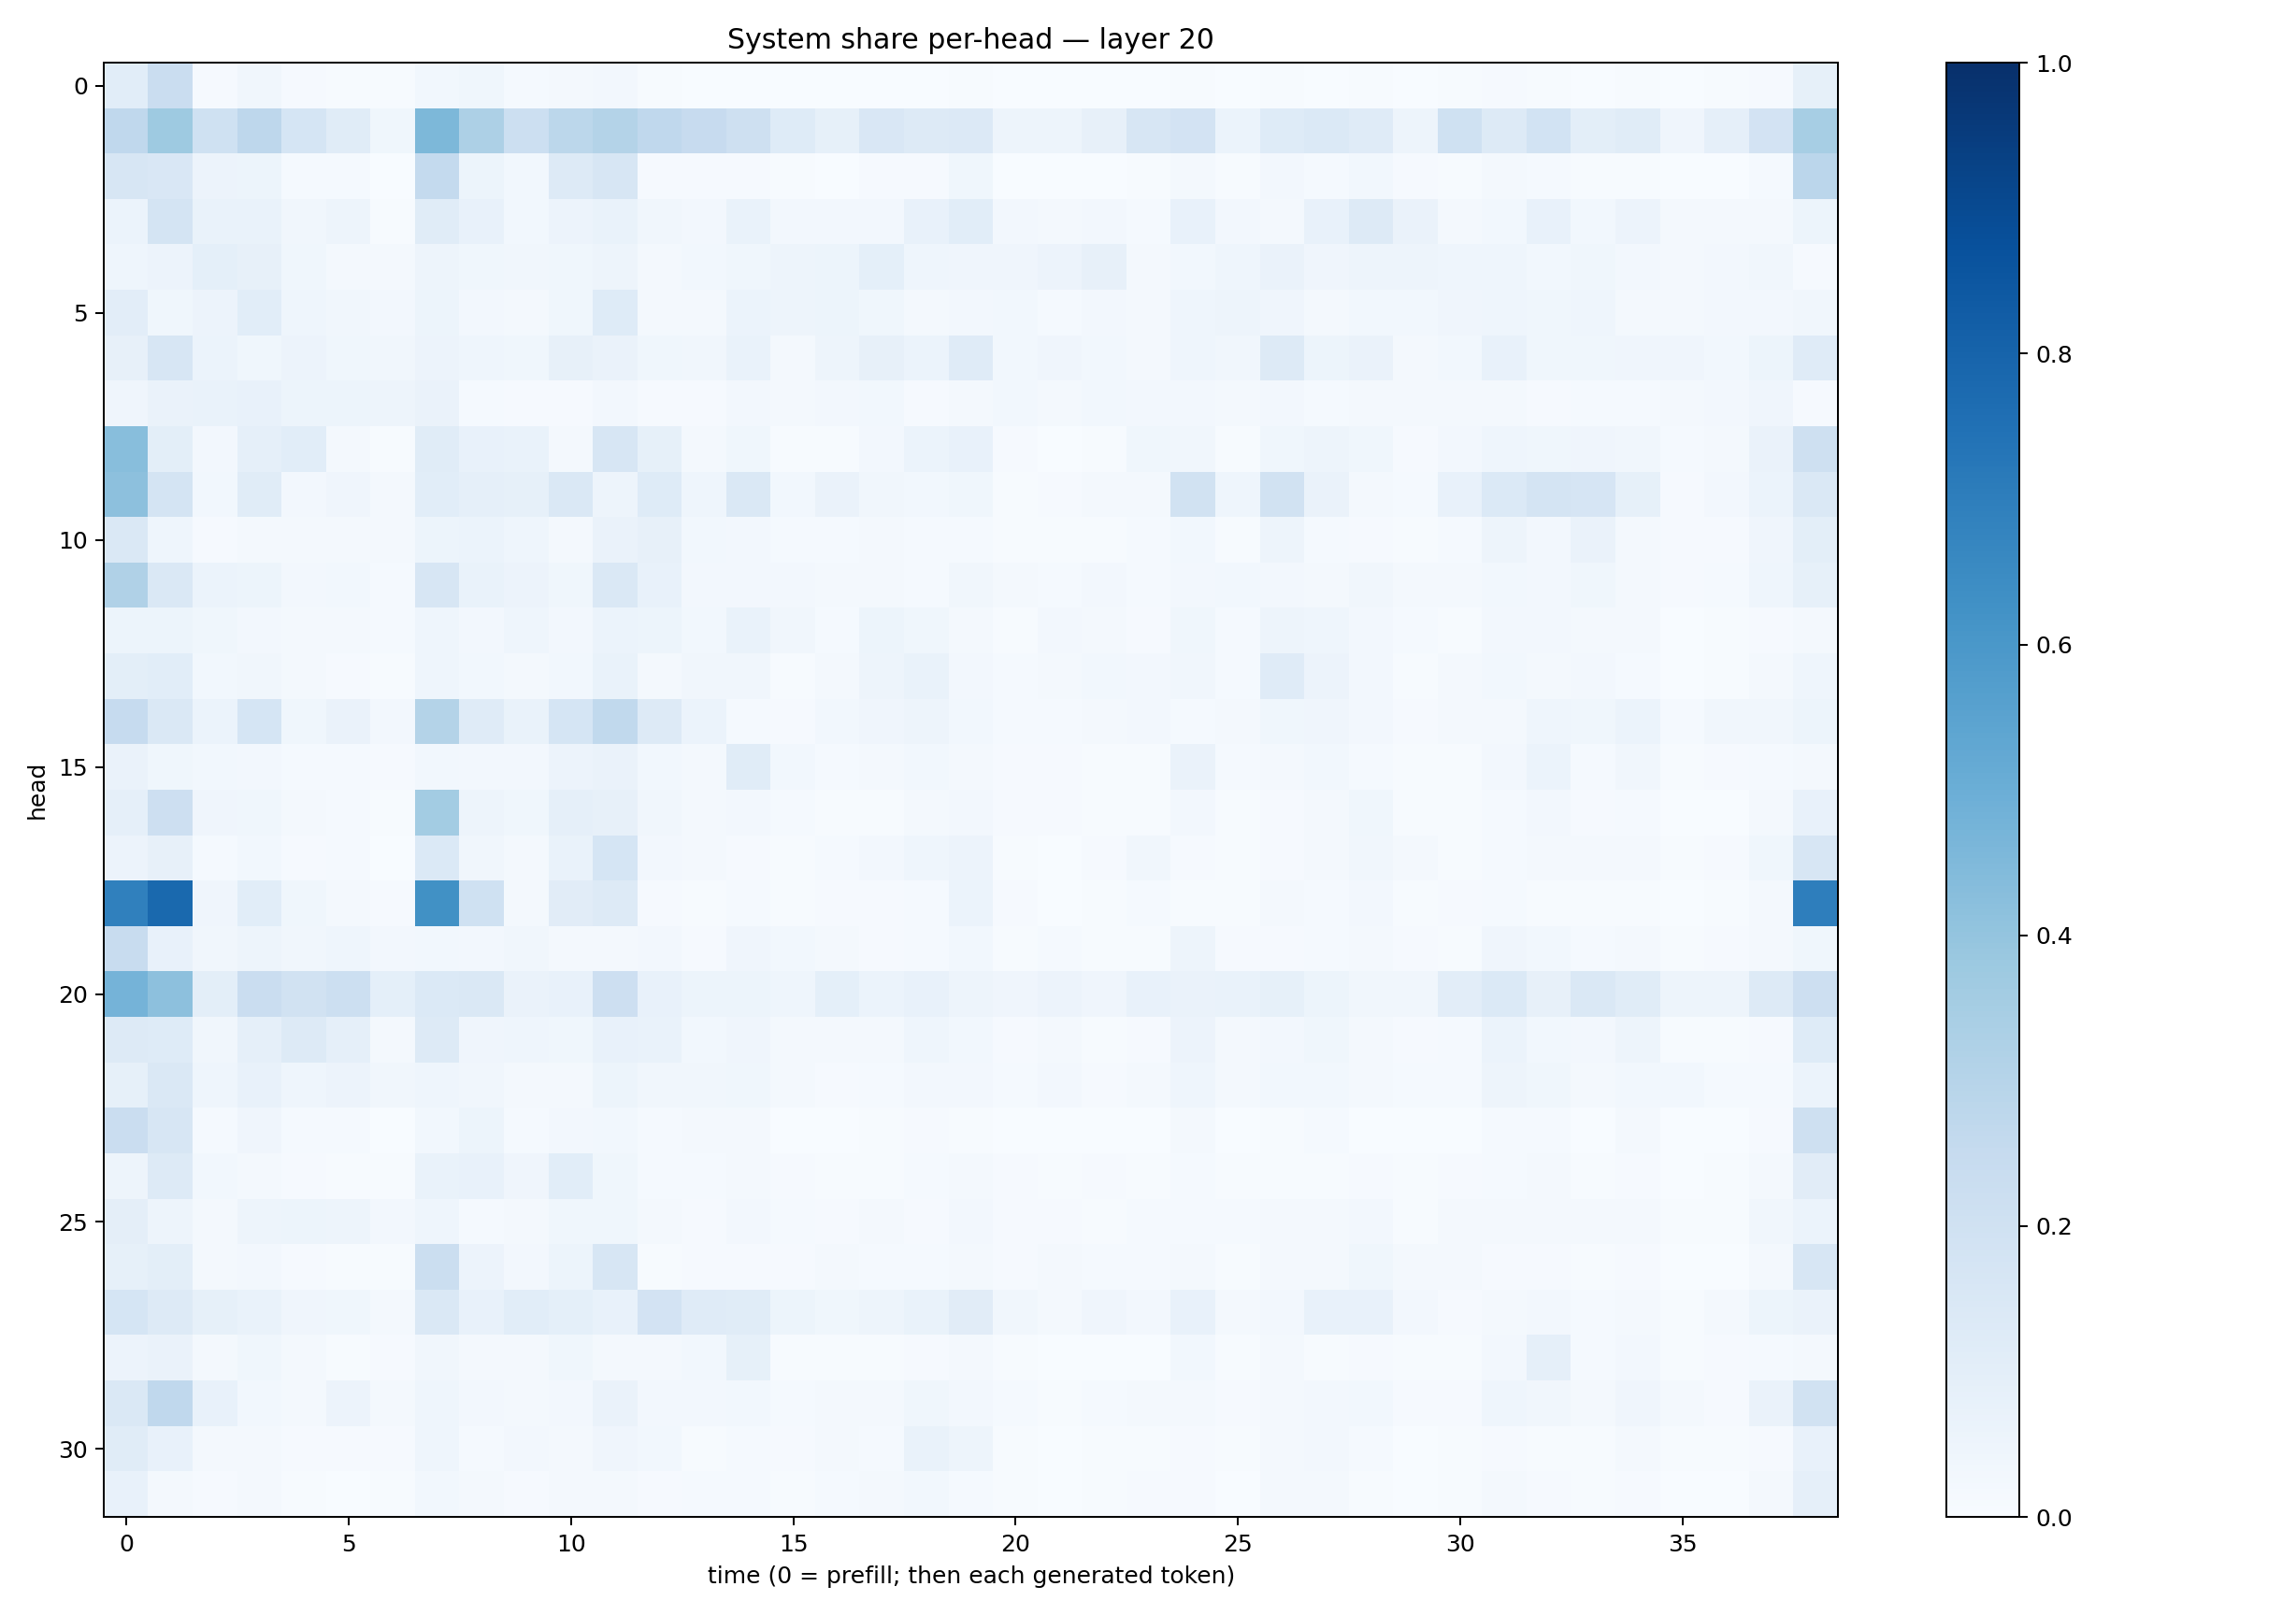

The data file committed next to this chart (first rows):
0.10772813, 0.22860068, 0.00931286, 0.034055136, 0.010413533, 0.004231993, 0.0050103534, 0.030733457, 0.03751745, 0.014868513, 0.016956985, 0.024464097, 0.004576441, 0.0037287623, 0.003143878, 0.0011323221, 0.0014788881, 0.0010667584, 0.0019682127, 0.0049933456, 0.0020463094, 0.0014764509, 0.0021454995, 0.0023087922
0.2672, 0.3738, 0.2017, 0.2747, 0.1683, 0.1137, 0.03697, 0.4541, 0.3263, 0.2185, 0.2808, 0.3085, 0.2666, 0.2436, 0.2072, 0.1243, 0.08451, 0.1508, 0.1303, 0.1352, 0.0472, 0.04912, 0.0807, 0.1602
0.1608, 0.1486, 0.05843, 0.05387, 0.01479, 0.01206, 0.001792, 0.2574, 0.05194, 0.02924, 0.129, 0.1624, 0.01033, 0.009601, 0.008415, 0.007514, 0.003856, 0.01104, 0.011, 0.03616, 0.003496, 0.001714, 0.003385, 0.00648
0.06172, 0.1738, 0.06716, 0.06788, 0.03411, 0.04791, 0.006269, 0.116, 0.0731, 0.03071, 0.05518, 0.06774, 0.03396, 0.02618, 0.06886, 0.02519, 0.02491, 0.02595, 0.07227, 0.1067, 0.02427, 0.01672, 0.02359, 0.01542
0.04638, 0.05734, 0.08993, 0.08151, 0.03838, 0.02013, 0.01858, 0.05016, 0.03773, 0.03321, 0.03654, 0.049, 0.02272, 0.03053, 0.03866, 0.0502, 0.0518, 0.0909, 0.04316, 0.04222, 0.03942, 0.05652, 0.08166, 0.02301
0.1041, 0.03818, 0.05514, 0.1066, 0.04681, 0.03132, 0.02648, 0.05358, 0.02549, 0.01844, 0.03617, 0.1229, 0.01635, 0.0205, 0.06191, 0.05066, 0.05131, 0.03544, 0.02057, 0.02359, 0.02742, 0.01386, 0.02524, 0.02035
0.08031, 0.1637, 0.06242, 0.03646, 0.05835, 0.03906, 0.03336, 0.0572, 0.04679, 0.03823, 0.08143, 0.06515, 0.0361, 0.03389, 0.06884, 0.01595, 0.04949, 0.08031, 0.06044, 0.1197, 0.02898, 0.04252, 0.02774, 0.02054
0.0394, 0.06289, 0.06742, 0.07374, 0.0545, 0.05269, 0.04912, 0.06637, 0.01276, 0.01108, 0.0117, 0.02568, 0.01164, 0.008251, 0.02545, 0.02235, 0.02427, 0.02838, 0.01104, 0.02177, 0.03039, 0.02259, 0.03076, 0.02522
0.4259, 0.1014, 0.02642, 0.08766, 0.1059, 0.01602, 0.005953, 0.1148, 0.07117, 0.06785, 0.01706, 0.1635, 0.08433, 0.02197, 0.03639, 0.006369, 0.006526, 0.02647, 0.062, 0.07644, 0.009488, 0.003039, 0.006899, 0.03635
0.4169, 0.1764, 0.02955, 0.1147, 0.02553, 0.04207, 0.01735, 0.1061, 0.08804, 0.08321, 0.1408, 0.04979, 0.122, 0.04683, 0.1412, 0.02783, 0.06363, 0.03346, 0.02775, 0.0364, 0.007082, 0.008936, 0.0206, 0.02012
0.1482, 0.04606, 0.009978, 0.02104, 0.0185, 0.02004, 0.02184, 0.05105, 0.0614, 0.04659, 0.0183, 0.06491, 0.08115, 0.02767, 0.02377, 0.01206, 0.01212, 0.01699, 0.01517, 0.01368, 0.006022, 0.007015, 0.005583, 0.01331
0.3175, 0.1409, 0.05889, 0.0525, 0.02701, 0.02988, 0.01498, 0.158, 0.06844, 0.05714, 0.03829, 0.1473, 0.0736, 0.02608, 0.0265, 0.02562, 0.02341, 0.01658, 0.0125, 0.03274, 0.01801, 0.01233, 0.02691, 0.01398
0.051, 0.05392, 0.03703, 0.02607, 0.02192, 0.02106, 0.01505, 0.04475, 0.02356, 0.04459, 0.0267, 0.05942, 0.05128, 0.02831, 0.0683, 0.0342, 0.01543, 0.05293, 0.03832, 0.02045, 0.007301, 0.02669, 0.02048, 0.01027
0.1002, 0.1055, 0.03086, 0.03134, 0.01712, 0.01004, 0.005005, 0.04485, 0.02868, 0.01803, 0.03092, 0.07007, 0.01941, 0.03319, 0.03437, 0.007671, 0.01703, 0.04888, 0.06798, 0.02538, 0.01294, 0.02084, 0.02822, 0.02644
0.2474, 0.1478, 0.05931, 0.1697, 0.03888, 0.06598, 0.02437, 0.3067, 0.1183, 0.06759, 0.1703, 0.2629, 0.1251, 0.06161, 0.01466, 0.008934, 0.02939, 0.04032, 0.04946, 0.0306, 0.01449, 0.01545, 0.01656, 0.02553
0.06306, 0.0361, 0.02796, 0.02389, 0.01307, 0.01253, 0.009622, 0.02853, 0.02482, 0.02503, 0.05826, 0.06478, 0.02838, 0.02257, 0.1154, 0.02805, 0.01187, 0.01718, 0.02999, 0.02192, 0.008477, 0.009144, 0.00546, 0.006071
0.08756, 0.2124, 0.04114, 0.03864, 0.02309, 0.01462, 0.003911, 0.3582, 0.05073, 0.03887, 0.08935, 0.08021, 0.03158, 0.01741, 0.02448, 0.01297, 0.004396, 0.006551, 0.01779, 0.02596, 0.007893, 0.008812, 0.004154, 0.004453
0.05579, 0.08125, 0.01203, 0.0276, 0.009685, 0.01546, 0.003539, 0.1377, 0.03341, 0.0162, 0.06747, 0.1683, 0.02573, 0.01879, 0.01161, 0.005896, 0.01172, 0.02686, 0.04386, 0.05583, 0.006268, 0.002709, 0.008693, 0.03325
0.6903, 0.7783, 0.04073, 0.1076, 0.03816, 0.02074, 0.008663, 0.6271, 0.2029, 0.01945, 0.1129, 0.1278, 0.009416, 0.006476, 0.01248, 0.00644, 0.008402, 0.0113, 0.01533, 0.05873, 0.008539, 0.003799, 0.005238, 0.01381
0.2388, 0.07809, 0.03174, 0.04746, 0.03428, 0.04595, 0.02436, 0.0296, 0.02415, 0.03262, 0.01729, 0.02241, 0.02694, 0.01002, 0.04263, 0.03104, 0.01567, 0.01042, 0.01493, 0.02813, 0.006811, 0.01333, 0.006199, 0.005439
0.4759, 0.4179, 0.09998, 0.2296, 0.1907, 0.2177, 0.09154, 0.1368, 0.1433, 0.0626, 0.07566, 0.2144, 0.07476, 0.05366, 0.05394, 0.0444, 0.09131, 0.05961, 0.07066, 0.04737, 0.0404, 0.05754, 0.03943, 0.07311
0.1294, 0.1247, 0.03337, 0.08913, 0.1312, 0.08893, 0.02028, 0.1256, 0.04296, 0.04407, 0.0353, 0.07482, 0.06765, 0.0279, 0.03968, 0.01966, 0.02105, 0.02091, 0.04415, 0.02882, 0.009184, 0.01831, 0.004189, 0.008348
0.08317, 0.1439, 0.04629, 0.07684, 0.04603, 0.05545, 0.03199, 0.04452, 0.03484, 0.02085, 0.01727, 0.05261, 0.03363, 0.03275, 0.03894, 0.02084, 0.01051, 0.014, 0.02426, 0.02576, 0.01491, 0.02707, 0.0102, 0.0158
0.23, 0.1571, 0.01258, 0.04283, 0.01459, 0.0123, 0.002836, 0.02945, 0.05397, 0.01513, 0.02712, 0.02904, 0.01392, 0.0213, 0.01627, 0.001956, 0.003653, 0.005053, 0.009735, 0.006808, 0.001922, 0.001521, 0.0008655, 0.003378
0.04804, 0.1312, 0.02827, 0.01844, 0.008772, 0.00591, 0.006496, 0.0697, 0.07667, 0.04274, 0.1073, 0.0371, 0.01562, 0.01359, 0.01696, 0.01033, 0.006528, 0.00658, 0.01336, 0.0214, 0.008233, 0.005901, 0.01053, 0.007652
0.09738, 0.05002, 0.01779, 0.0483, 0.05152, 0.05, 0.02588, 0.0459, 0.01264, 0.02335, 0.03552, 0.03889, 0.01854, 0.01113, 0.02689, 0.01438, 0.00905, 0.01592, 0.009412, 0.02577, 0.009712, 0.01083, 0.00536, 0.01372
0.08371, 0.09877, 0.01625, 0.02734, 0.008594, 0.006563, 0.004045, 0.2214, 0.05667, 0.02507, 0.05183, 0.1594, 0.007624, 0.009017, 0.008229, 0.009282, 0.01604, 0.01273, 0.01253, 0.02324, 0.01013, 0.01576, 0.01309, 0.0142
0.1718, 0.1304, 0.08362, 0.06947, 0.03981, 0.03883, 0.01974, 0.1424, 0.07727, 0.1078, 0.08988, 0.07436, 0.181, 0.1198, 0.1138, 0.0511, 0.03724, 0.04926, 0.06865, 0.1133, 0.03127, 0.01666, 0.03921, 0.02348
0.05781, 0.06282, 0.02217, 0.03778, 0.0168, 0.007555, 0.0105, 0.03319, 0.01893, 0.02108, 0.03534, 0.01822, 0.02196, 0.02988, 0.08441, 0.007366, 0.00478, 0.00565, 0.008731, 0.02059, 0.005242, 0.001534, 0.00253, 0.003645
0.1447, 0.2674, 0.07042, 0.03118, 0.02165, 0.05641, 0.01904, 0.04549, 0.02578, 0.01939, 0.02387, 0.0654, 0.0264, 0.02467, 0.02996, 0.01372, 0.01707, 0.02169, 0.03881, 0.02619, 0.01545, 0.007478, 0.01446, 0.01819
0.116, 0.07269, 0.01807, 0.02262, 0.01028, 0.008208, 0.01103, 0.04366, 0.01371, 0.02403, 0.02036, 0.03982, 0.02854, 0.007229, 0.01331, 0.008779, 0.02223, 0.01457, 0.06738, 0.04788, 0.007357, 0.003664, 0.005683, 0.007464
0.07547, 0.01819, 0.0087, 0.01907, 0.004118, 0.003207, 0.004597, 0.02932, 0.0162, 0.01123, 0.01793, 0.02085, 0.01092, 0.01334, 0.0132, 0.007482, 0.01223, 0.01576, 0.03005, 0.01251, 0.004413, 0.00292, 0.005755, 0.01094
